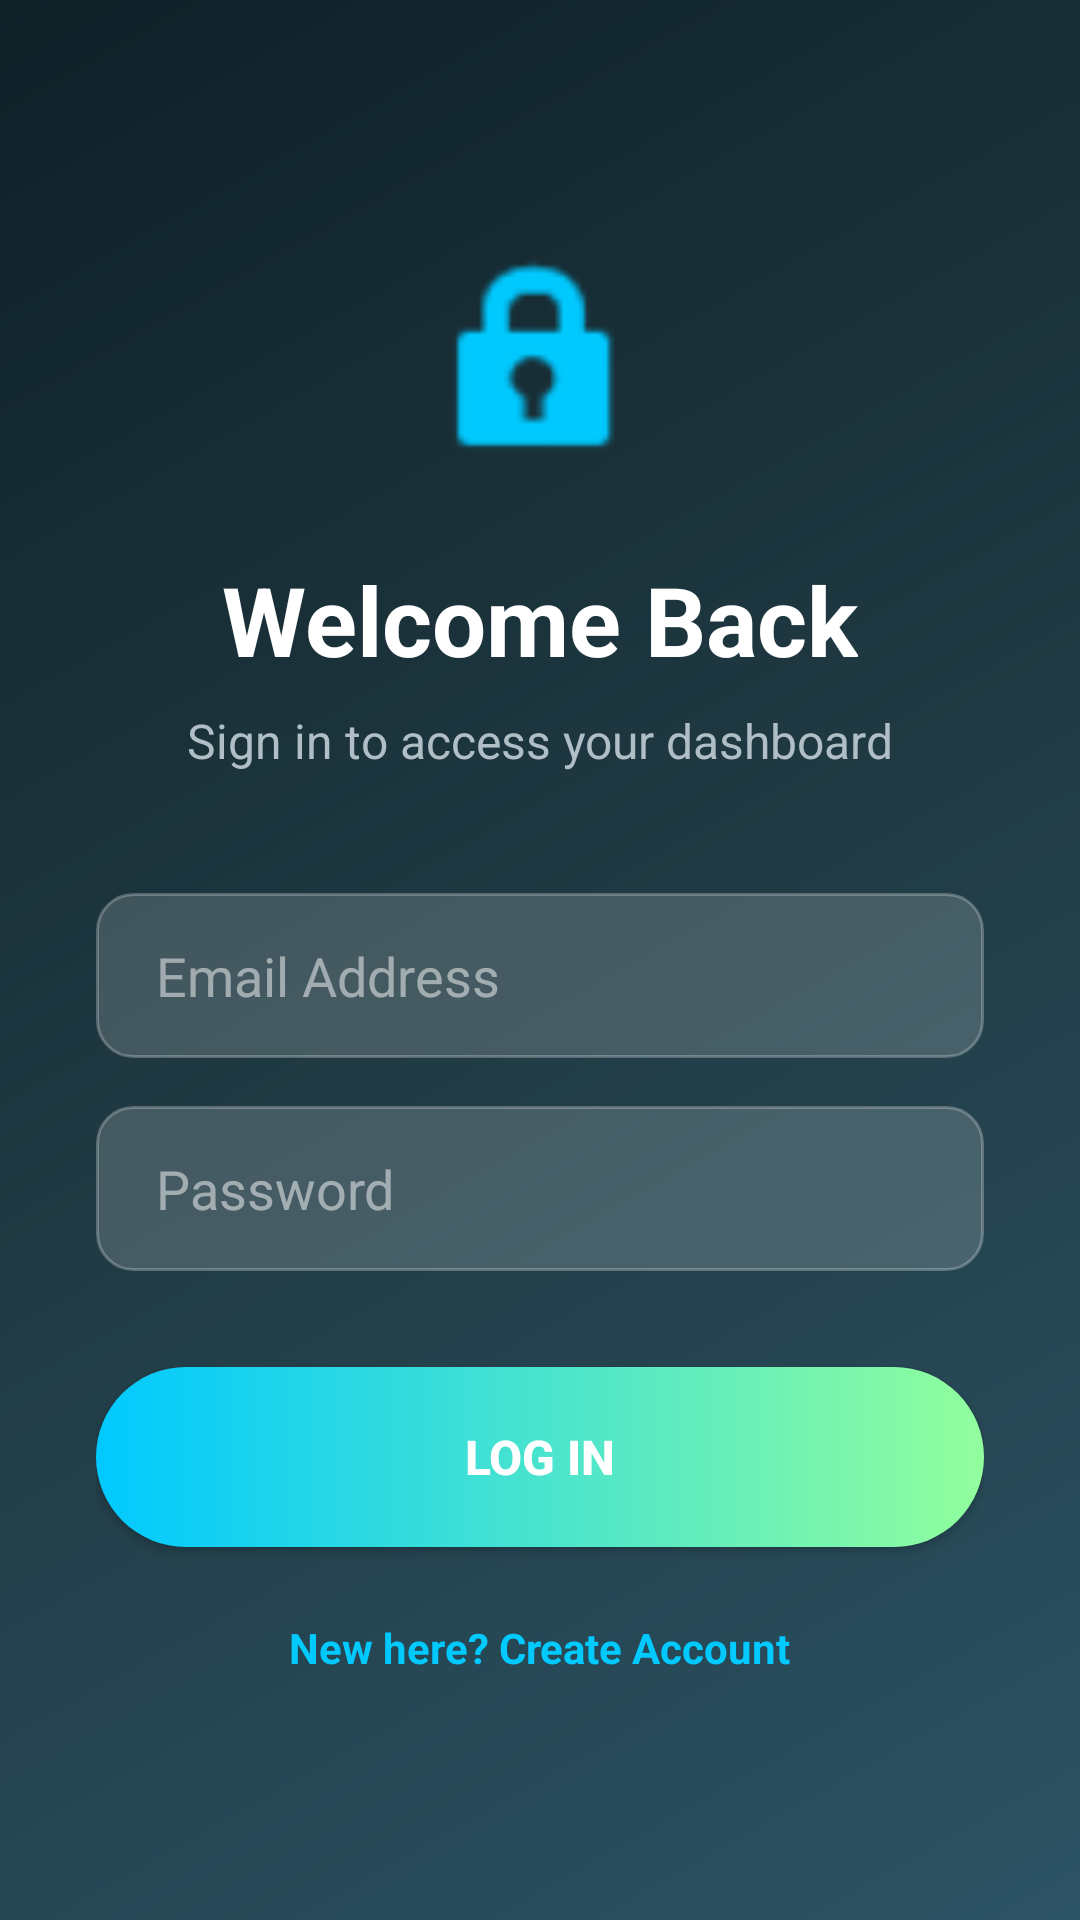

This screen was rendered from an Android layout file. Write that file and the resources it references.
<!-- AndroidManifest.xml: application theme Theme.RealTimeDatabase -->
<!-- res/layout/activity_login.xml -->
<?xml version="1.0" encoding="utf-8"?>
<ScrollView xmlns:android="http://schemas.android.com/apk/res/android"
    xmlns:app="http://schemas.android.com/apk/res-auto"
    android:layout_width="match_parent"
    android:layout_height="match_parent"
    android:background="@drawable/bg_midnight_gradient"
    android:fillViewport="true">

    <LinearLayout
        android:layout_width="match_parent"
        android:layout_height="wrap_content"
        android:orientation="vertical"
        android:gravity="center"
        android:padding="32dp">

        <ImageView
            android:layout_width="80dp"
            android:layout_height="80dp"
            android:src="@android:drawable/ic_lock_idle_lock"
            app:tint="@color/accent_teal"
            android:layout_marginBottom="24dp"/>

        <TextView
            android:layout_width="wrap_content"
            android:layout_height="wrap_content"
            android:text="Welcome Back"
            android:textSize="32sp"
            android:textStyle="bold"
            android:textColor="@color/text_primary"
            android:layout_marginBottom="8dp"/>

        <TextView
            android:layout_width="wrap_content"
            android:layout_height="wrap_content"
            android:text="Sign in to access your dashboard"
            android:textSize="16sp"
            android:textColor="@color/text_secondary"
            android:layout_marginBottom="40dp"/>

        <EditText
            android:id="@+id/etEmail"
            android:layout_width="match_parent"
            android:layout_height="55dp"
            android:background="@drawable/bg_dark_input"
            android:hint="Email Address"
            android:textColorHint="#80FFFFFF"
            android:textColor="@color/white"
            android:paddingStart="20dp"
            android:inputType="textEmailAddress"
            android:layout_marginBottom="16dp"/>

        <EditText
            android:id="@+id/etPassword"
            android:layout_width="match_parent"
            android:layout_height="55dp"
            android:background="@drawable/bg_dark_input"
            android:hint="Password"
            android:textColorHint="#80FFFFFF"
            android:textColor="@color/white"
            android:paddingStart="20dp"
            android:inputType="textPassword"
            android:layout_marginBottom="32dp"/>

        <Button
            android:id="@+id/btnLogin"
            android:layout_width="match_parent"
            android:layout_height="60dp"
            android:text="LOG IN"
            android:textStyle="bold"
            android:background="@drawable/bg_neon_button"
            android:textColor="@color/white"
            android:textSize="16sp"/>

        <TextView
            android:id="@+id/tvSignup"
            android:layout_width="wrap_content"
            android:layout_height="wrap_content"
            android:text="New here? Create Account"
            android:textColor="@color/accent_teal"
            android:layout_marginTop="24dp"
            android:textStyle="bold"/>

    </LinearLayout>
</ScrollView>
<!-- resources referenced by this layout -->
<resources>
  <color name="accent_teal">#00C9FF</color>
  <color name="text_primary">#FFFFFF</color>
  <color name="text_secondary">#B0BEC5</color>
  <color name="white">#FFFFFFFF</color>
  <!-- drawable bg_dark_input (drawable) -->
  <?xml version="1.0" encoding="utf-8"?>
  <shape xmlns:android="http://schemas.android.com/apk/res/android">
      <solid android:color="@color/input_bg"/>
      <corners android:radius="12dp"/>
      <stroke android:width="1dp" android:color="#40FFFFFF"/>
  </shape>
  <!-- drawable bg_midnight_gradient (drawable) -->
  <?xml version="1.0" encoding="utf-8"?>
  <shape xmlns:android="http://schemas.android.com/apk/res/android">
      <gradient
          android:startColor="@color/midnight_start"
          android:centerColor="@color/midnight_mid"
          android:endColor="@color/midnight_end"
          android:angle="315"/>
  </shape>
  <!-- drawable bg_neon_button (drawable) -->
  <?xml version="1.0" encoding="utf-8"?>
  <shape xmlns:android="http://schemas.android.com/apk/res/android">
      <gradient
          android:startColor="@color/btn_start"
          android:endColor="@color/btn_end"
          android:angle="0"/>
      <corners android:radius="30dp"/>
  </shape>
  <style name="Theme.RealTimeDatabase" parent="Theme.MaterialComponents.DayNight.NoActionBar">
          <item name="colorPrimary">@color/midnight_start</item>
          <item name="colorPrimaryVariant">@color/midnight_mid</item>
          <item name="colorOnPrimary">@color/white</item>
  
          <item name="colorSecondary">@color/accent_teal</item>
          <item name="colorSecondaryVariant">@color/accent_gold</item>
          <item name="colorOnSecondary">@color/black</item>
  
          <item name="android:statusBarColor">@color/midnight_start</item>
          <item name="android:windowLightStatusBar">false</item>
      </style>
  <color name="input_bg">#2AFFFFFF</color>
  <color name="midnight_start">#0f2027</color>
  <color name="midnight_mid">#203a43</color>
  <color name="midnight_end">#2c5364</color>
  <color name="btn_start">#00C9FF</color>
  <color name="btn_end">#92FE9D</color>
  <color name="accent_gold">#F2C94C</color>
  <color name="black">#FF000000</color>
</resources>
